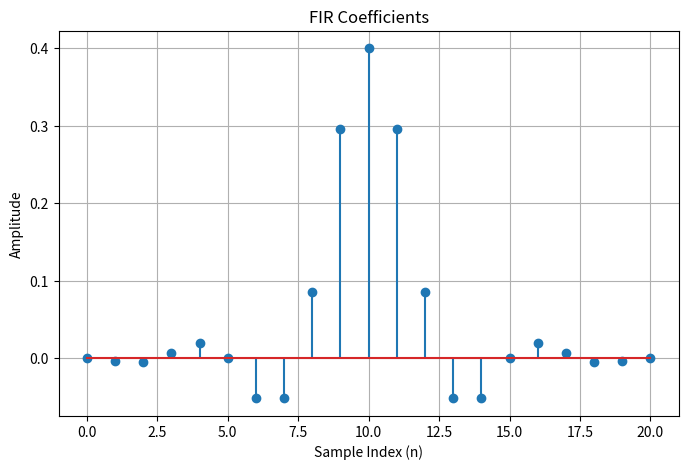

Source code (Python):
import numpy as np
import matplotlib.pyplot as plt

# Given values
fs = 1000
fc = 200
N = 21

wc = 2 * np.pi * fc / fs
M = 10

n = np.arange(N)

# Ideal Impulse Response
hd = np.zeros(N)

for i in range(N):
    if i == M:
        hd[i] = wc / np.pi
    else:
        hd[i] = np.sin(wc * (i - M)) / (np.pi * (i - M))

# Hamming Window
w = 0.54 - 0.46 * np.cos(2 * np.pi * n / (N - 1))

# Final FIR Coefficients
h = hd * w

print("Hamming Window:")
print(w)

print("\nFinal FIR Coefficients:")
print(h)

# Graph
plt.figure(figsize=(8, 5))
plt.stem(n, h)

plt.title("FIR Coefficients")
plt.xlabel("Sample Index (n)")
plt.ylabel("Amplitude")
plt.grid()

plt.show()
